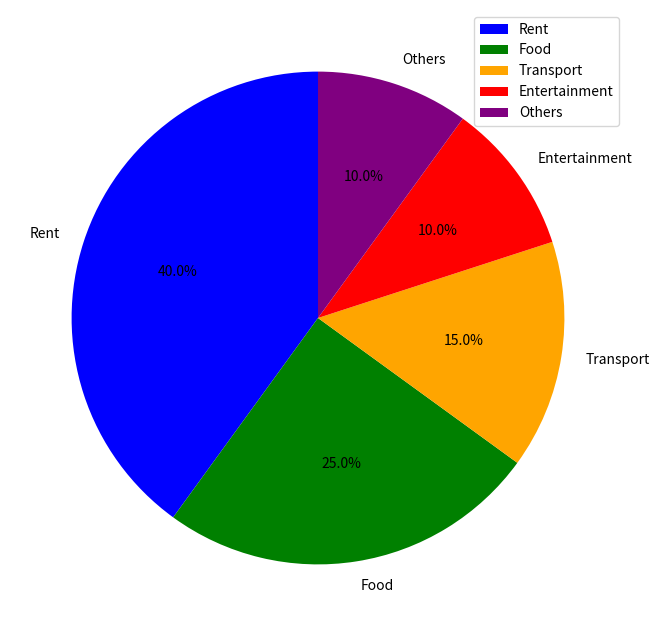

Python code for this plot:
import matplotlib.pyplot as plt
# Užduotis 3: Išlaidų pasiskirstymo pyrago diagrama
# Sukurkite pyrago diagramą, rodydami mėnesinių išlaidų (pvz., nuoma, maistas, transportas, pramogos) procentinį pasiskirstymą.
# Pridėkite procentus pyrago skiltelėms, naudodami autopct='%1.1f%%'.


categories = ['Rent', 'Food', 'Transport', 'Entertainment', 'Others']
expenses = [40, 25, 15, 10, 10] # In percentages

fig, ax = plt.subplots(figsize=(8, 8))
ax.pie(expenses, labels=categories, autopct='%1.1f%%', startangle=90, colors=['blue', 'green', 'orange', 'red', 'purple'])

ax.legend()
plt.show()
